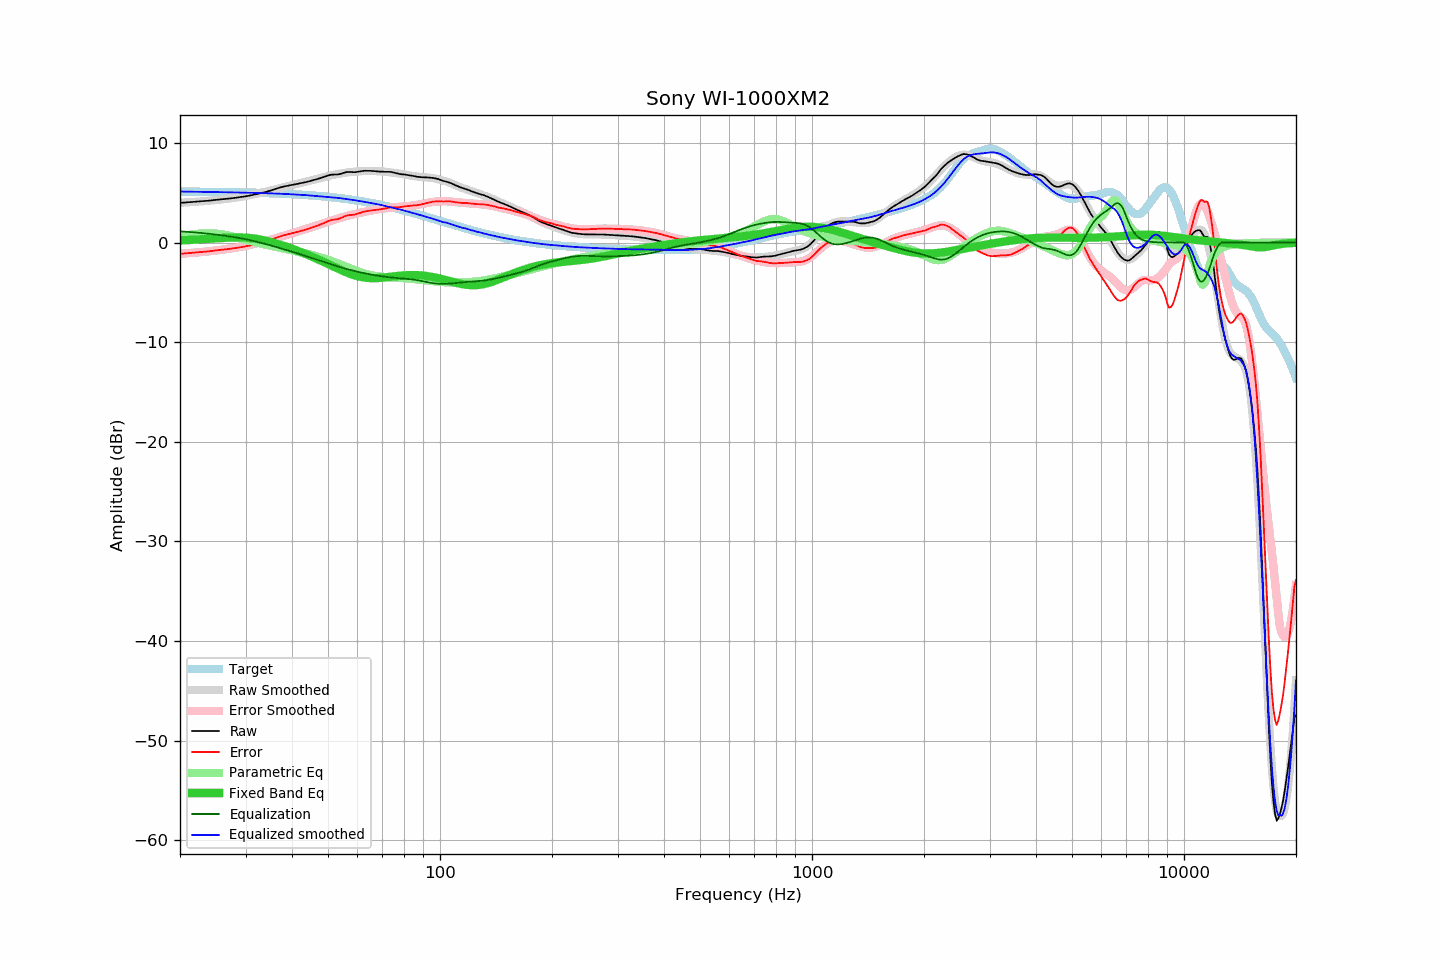

Values plotted in this chart, from the file beside it:
frequency, raw, error, smoothed, error_smoothed, equalization, parametric_eq, equalized_raw, equalized_smoothed, target
20, 3.98, -1.14, 3.99, -1.13, 1.13, 0.21, 5.10, 5.12, 5.11
21, 4.04, -1.07, 4.04, -1.07, 1.07, 0.25, 5.11, 5.11, 5.11
22, 4.10, -1.00, 4.09, -1.01, 1.01, 0.29, 5.11, 5.10, 5.10
23, 4.16, -0.94, 4.14, -0.95, 0.95, 0.34, 5.10, 5.09, 5.09
24, 4.21, -0.88, 4.20, -0.88, 0.88, 0.38, 5.08, 5.08, 5.08
25, 4.29, -0.79, 4.26, -0.80, 0.80, 0.43, 5.09, 5.07, 5.08
26, 4.35, -0.72, 4.33, -0.72, 0.72, 0.47, 5.07, 5.05, 5.07
27, 4.41, -0.65, 4.41, -0.63, 0.63, 0.50, 5.04, 5.04, 5.06
28, 4.48, -0.57, 4.49, -0.54, 0.54, 0.51, 5.02, 5.03, 5.05
29, 4.56, -0.48, 4.58, -0.44, 0.44, 0.51, 5.00, 5.02, 5.03
30, 4.64, -0.38, 4.67, -0.34, 0.34, 0.49, 4.98, 5.00, 5.02
31, 4.74, -0.27, 4.77, -0.22, 0.22, 0.44, 4.96, 4.99, 5.01
32, 4.85, -0.15, 4.88, -0.10, 0.10, 0.38, 4.95, 4.98, 4.99
33, 4.95, -0.03, 4.99, 0.02, -0.02, 0.29, 4.92, 4.97, 4.98
34, 5.07, 0.10, 5.10, 0.15, -0.15, 0.19, 4.92, 4.95, 4.96
35, 5.22, 0.27, 5.22, 0.28, -0.28, 0.07, 4.94, 4.94, 4.95
36, 5.37, 0.44, 5.33, 0.41, -0.41, -0.05, 4.96, 4.92, 4.93
37, 5.51, 0.59, 5.44, 0.54, -0.54, -0.19, 4.97, 4.90, 4.91
38, 5.62, 0.72, 5.55, 0.67, -0.67, -0.33, 4.95, 4.88, 4.89
39, 5.71, 0.83, 5.66, 0.80, -0.80, -0.47, 4.91, 4.86, 4.87
40, 5.79, 0.93, 5.76, 0.92, -0.92, -0.62, 4.87, 4.84, 4.85
41, 5.86, 1.03, 5.86, 1.04, -1.04, -0.77, 4.81, 4.81, 4.83
42, 5.94, 1.13, 5.96, 1.17, -1.17, -0.92, 4.77, 4.79, 4.81
43, 6.01, 1.22, 6.06, 1.29, -1.29, -1.07, 4.72, 4.77, 4.78
44, 6.10, 1.34, 6.15, 1.40, -1.40, -1.22, 4.69, 4.75, 4.76
45, 6.20, 1.47, 6.24, 1.52, -1.52, -1.38, 4.68, 4.71, 4.73
46, 6.30, 1.59, 6.32, 1.64, -1.64, -1.53, 4.66, 4.68, 4.70
47, 6.40, 1.72, 6.41, 1.75, -1.75, -1.69, 4.65, 4.65, 4.68
48, 6.50, 1.85, 6.50, 1.87, -1.87, -1.84, 4.63, 4.63, 4.65
49, 6.61, 1.99, 6.58, 1.98, -1.98, -2.00, 4.63, 4.61, 4.62
50, 6.73, 2.14, 6.67, 2.09, -2.09, -2.16, 4.64, 4.58, 4.58
51, 6.81, 2.26, 6.74, 2.20, -2.20, -2.31, 4.61, 4.55, 4.55
52, 6.83, 2.31, 6.81, 2.30, -2.30, -2.46, 4.53, 4.52, 4.52
53, 6.83, 2.34, 6.87, 2.39, -2.39, -2.60, 4.44, 4.48, 4.48
54, 6.89, 2.44, 6.93, 2.48, -2.48, -2.74, 4.40, 4.45, 4.45
55, 6.99, 2.58, 6.98, 2.57, -2.57, -2.87, 4.42, 4.41, 4.41
56, 7.07, 2.70, 7.02, 2.65, -2.65, -2.99, 4.42, 4.37, 4.37
57, 7.09, 2.76, 7.06, 2.73, -2.73, -3.11, 4.36, 4.33, 4.33
58, 7.07, 2.78, 7.09, 2.80, -2.80, -3.21, 4.27, 4.29, 4.29
59, 7.06, 2.81, 7.11, 2.87, -2.87, -3.30, 4.19, 4.25, 4.25
60, 7.10, 2.89, 7.13, 2.93, -2.93, -3.37, 4.17, 4.20, 4.21
61, 7.14, 2.97, 7.15, 2.99, -2.99, -3.44, 4.15, 4.16, 4.17
62, 7.19, 3.07, 7.17, 3.05, -3.05, -3.49, 4.14, 4.12, 4.12
63, 7.21, 3.13, 7.17, 3.10, -3.10, -3.53, 4.10, 4.07, 4.08
64, 7.21, 3.18, 7.17, 3.15, -3.15, -3.55, 4.05, 4.02, 4.03
65, 7.20, 3.21, 7.17, 3.20, -3.20, -3.57, 4.00, 3.97, 3.98
66, 7.18, 3.24, 7.17, 3.25, -3.25, -3.58, 3.93, 3.92, 3.94
67, 7.16, 3.27, 7.17, 3.29, -3.29, -3.57, 3.87, 3.88, 3.89
68, 7.14, 3.30, 7.17, 3.33, -3.33, -3.56, 3.81, 3.84, 3.84
69, 7.12, 3.33, 7.16, 3.37, -3.37, -3.55, 3.75, 3.79, 3.79
70, 7.12, 3.38, 7.13, 3.40, -3.40, -3.53, 3.72, 3.74, 3.74
71, 7.10, 3.41, 7.11, 3.43, -3.43, -3.51, 3.67, 3.68, 3.69
72, 7.10, 3.46, 7.08, 3.46, -3.46, -3.48, 3.64, 3.63, 3.64
73, 7.10, 3.51, 7.06, 3.48, -3.48, -3.45, 3.62, 3.58, 3.59
74, 7.08, 3.54, 7.03, 3.51, -3.51, -3.43, 3.57, 3.53, 3.54
75, 7.03, 3.54, 7.00, 3.53, -3.53, -3.40, 3.50, 3.48, 3.48
76, 6.98, 3.55, 6.98, 3.55, -3.55, -3.38, 3.43, 3.43, 3.43
77, 6.93, 3.55, 6.95, 3.57, -3.57, -3.35, 3.36, 3.38, 3.38
78, 6.88, 3.55, 6.91, 3.59, -3.59, -3.33, 3.29, 3.32, 3.33
79, 6.85, 3.57, 6.88, 3.61, -3.61, -3.31, 3.24, 3.27, 3.27
... 553 more rows
